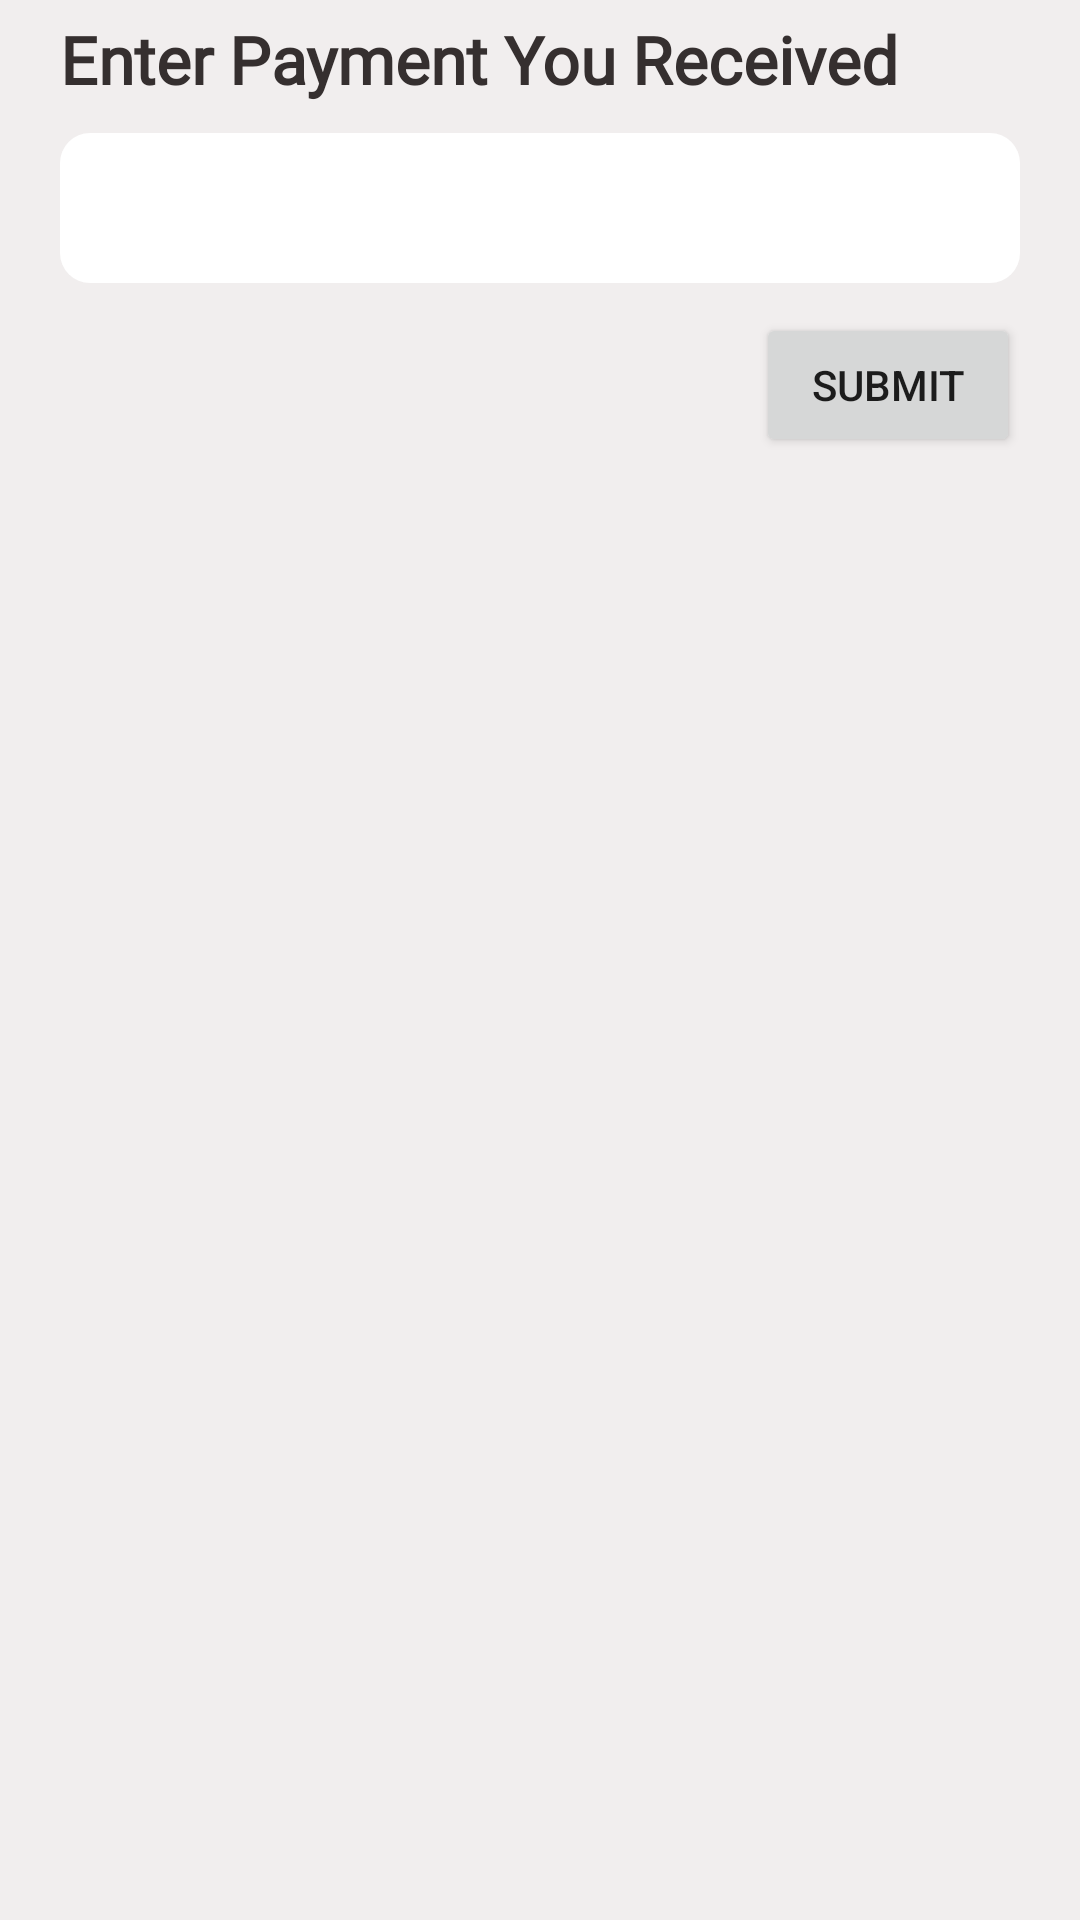

Here is an Android app screen rendered from its layout file. Give the layout XML and the strings, colors and styles it references.
<!-- AndroidManifest.xml: application theme Theme.MubeenProject -->
<!-- res/layout/payment_recived_layout_sample.xml -->
<?xml version="1.0" encoding="utf-8"?>
<LinearLayout xmlns:android="http://schemas.android.com/apk/res/android"
    android:layout_width="match_parent"
    android:layout_height="match_parent"
    android:background="#F1EEEE"
    android:orientation="vertical">
    <TextView
        android:layout_width="wrap_content"
        android:layout_height="wrap_content"
        android:layout_marginLeft="20dp"
        android:layout_marginTop="5dp"
        android:layout_marginBottom="10dp"
        android:fontFamily="@font/palanquin_dark"
        android:text="Enter Payment You Received"
        android:textColor="#352F2F"
        android:textSize="22sp"
        android:textStyle="bold" />
    <EditText
        android:id="@+id/EnterPaymentYourReceived"
        android:layout_width="match_parent"
        android:layout_height="wrap_content"
        android:layout_marginRight="20dp"
        android:layout_marginLeft="20dp"
        android:paddingLeft="5dp"
        android:inputType="number"
        android:background="@drawable/edit_text_style"/>
    <Button
        android:id="@+id/submitPaymentReceivedButton"
        android:layout_width="wrap_content"
        android:layout_height="wrap_content"
        android:layout_gravity="end"
        android:layout_marginRight="20dp"
        android:layout_marginBottom="10dp"
        android:layout_marginTop="10dp"
        android:text="Submit"/>

</LinearLayout>
<!-- resources referenced by this layout -->
<resources>
  <!-- drawable edit_text_style (drawable) -->
  <?xml version="1.0" encoding="utf-8"?>
  <shape xmlns:android="http://schemas.android.com/apk/res/android">
      <solid android:color="@color/white"/>
      <corners android:radius="10dp"/>
      <size android:height="50dp"/>
  </shape>
  <style name="Theme.MubeenProject" parent="Theme.MaterialComponents.DayNight.DarkActionBar">
          
          <item name="colorPrimary">#4361ee</item>
          <item name="colorPrimaryVariant">#4A67EF</item>
          <item name="colorOnPrimary">@color/white</item>
          
          <item name="colorSecondary">@color/teal_200</item>
          <item name="colorSecondaryVariant">@color/teal_700</item>
          <item name="colorOnSecondary">@color/black</item>
          
          <item name="android:statusBarColor" tools:targetApi="l">?attr/colorPrimaryVariant</item>
          
      </style>
  <color name="white">#FFFFFFFF</color>
  <color name="teal_200">#FF03DAC5</color>
  <color name="teal_700">#FF018786</color>
  <color name="black">#FF000000</color>
</resources>
